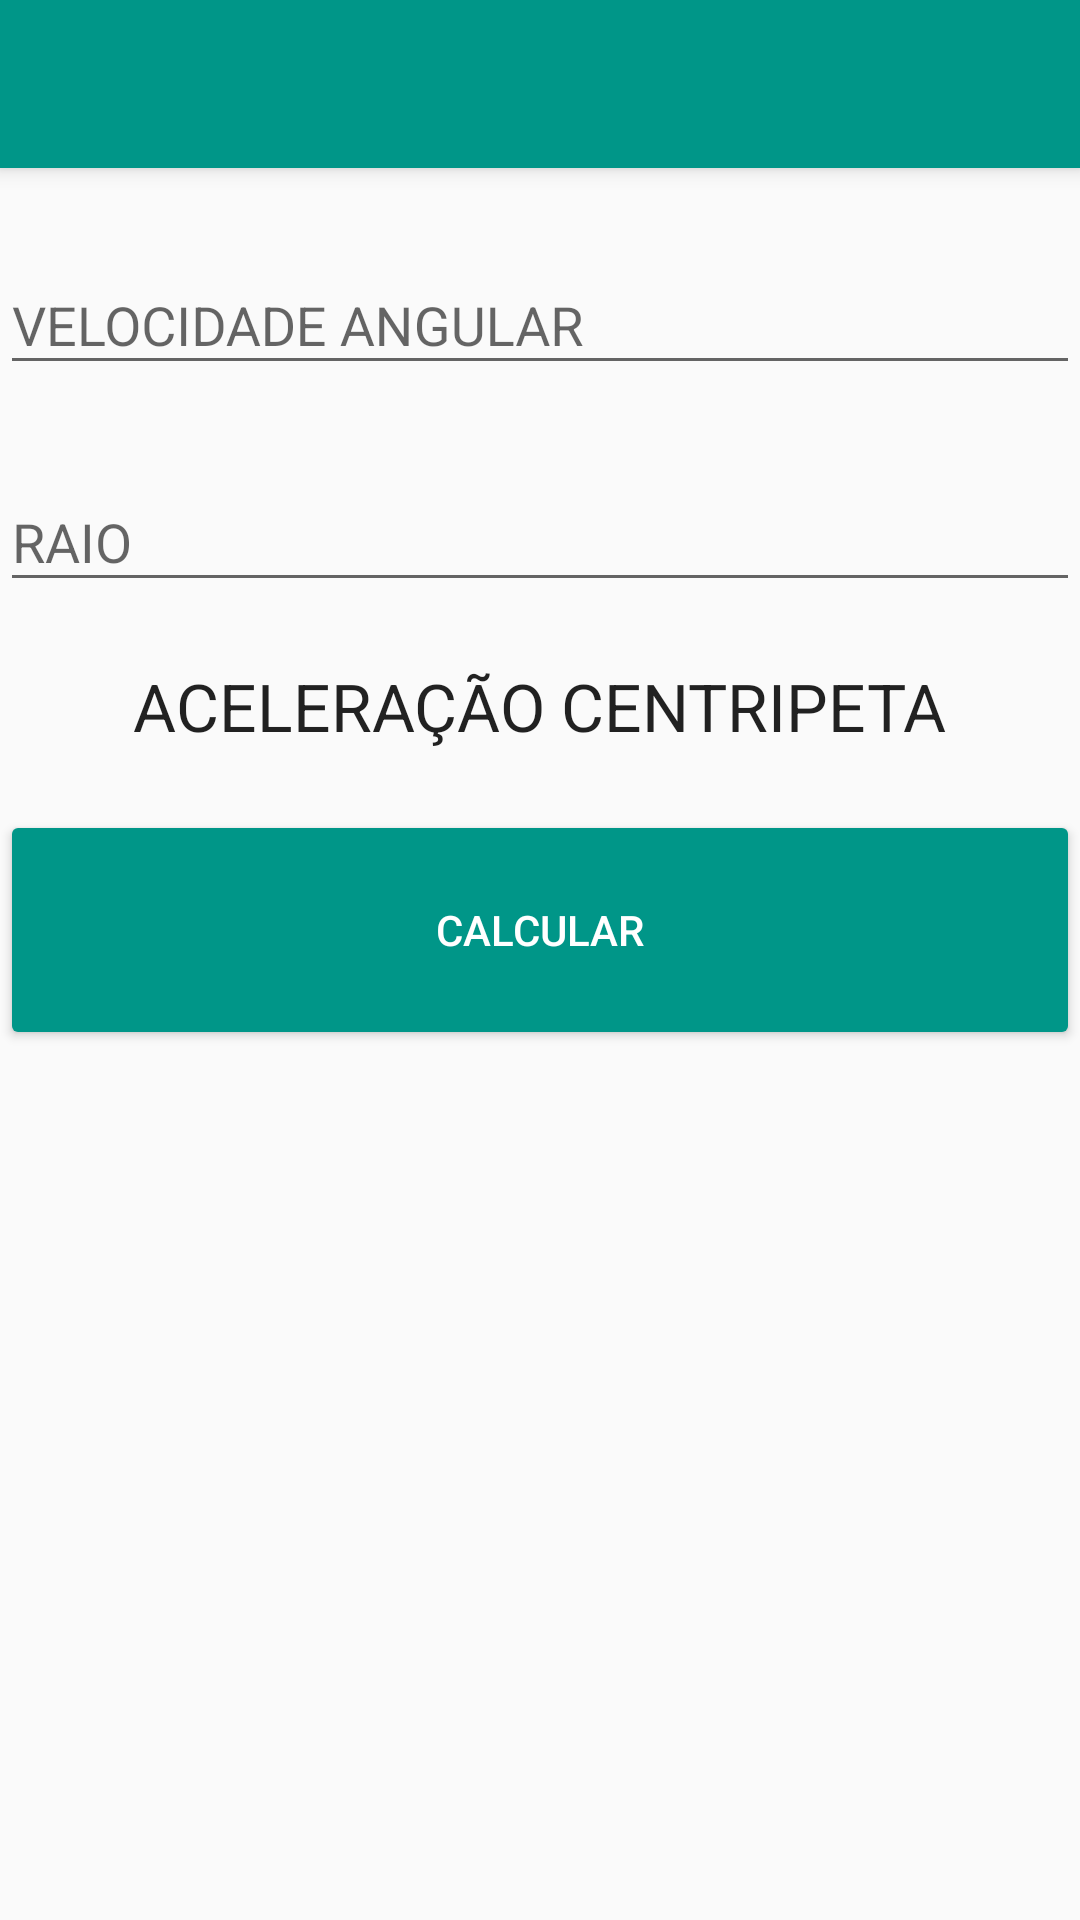

Reconstruct the res/layout file that produces this screen, plus the resources it refers to.
<!-- AndroidManifest.xml: application theme AppTheme -->
<!-- res/layout/accentripeta.xml -->
<LinearLayout xmlns:android="http://schemas.android.com/apk/res/android"
    android:layout_width="match_parent"
    android:layout_height="match_parent"
    android:orientation="vertical"
    android:weightSum="1">

    <android.support.v7.widget.Toolbar
        android:id="@+id/toolbarEA"
        android:layout_width="match_parent"
        android:layout_height="wrap_content"
        android:minHeight="?actionBarSize"
        android:background="@color/ColorPrimary"
        android:theme="@style/ThemeOverlay.AppCompat.Dark"
        android:elevation="4dp"
        />

    <android.support.design.widget.TextInputLayout
        android:id="@+id/message_wrapper"
        android:layout_width="match_parent"
        android:layout_height="wrap_content"
        android:paddingTop="20dp">
        <EditText
            android:id="@+id/deslocamentoVA"
            android:layout_width="match_parent"
            android:layout_height="wrap_content"
            android:hint="VELOCIDADE ANGULAR"
            android:numeric="decimal"
            android:inputType="numberDecimal" />
    </android.support.design.widget.TextInputLayout>

    <android.support.design.widget.TextInputLayout
        android:id="@+id/message_wrapper2"
        android:layout_width="match_parent"
        android:layout_height="wrap_content"
        android:paddingTop="20dp">
        <EditText
            android:id="@+id/tempoVA"
            android:layout_width="match_parent"
            android:layout_height="wrap_content"
            android:hint="RAIO"
            android:numeric="decimal"
            android:inputType="numberDecimal" />
    </android.support.design.widget.TextInputLayout>

    <TextView
        android:layout_width="wrap_content"
        android:layout_height="wrap_content"
        android:textAppearance="?android:attr/textAppearanceLarge"
        android:text="ACELERAÇÃO CENTRIPETA"
        android:id="@+id/txtACC"
        android:layout_marginTop="20dp"
        android:layout_gravity="center_horizontal" />

    <Button
        android:layout_width="match_parent"
        android:layout_height="wrap_content"
        android:text="Calcular"
        android:id="@+id/btnACC"
        android:layout_gravity="center_horizontal"
        android:textColor="@color/Text"
        android:layout_weight="0.1"
        android:layout_marginTop="20dp" />

</LinearLayout>
<!-- resources referenced by this layout -->
<resources>
  <color name="ColorPrimary">#009688</color>
  <color name="Text">#FFFFFF</color>
  <style name="AppTheme" parent="Theme.AppCompat.Light.NoActionBar">
          <item name="colorPrimary">@color/ColorPrimary</item>
          <item name="colorPrimaryDark">@color/ColorPrimaryDark</item>
          <item name="colorButtonNormal">@color/ColorPrimary</item>
      </style>
  <color name="ColorPrimaryDark">#00796B</color>
</resources>
